Photos from the image-classification dataset "aurora_train" in the GitHub repository 123675/data. Its 5 classes are: drapery aurora, hotspot aurora, multiple arcs aurora, radial aurora, single arc aurora.

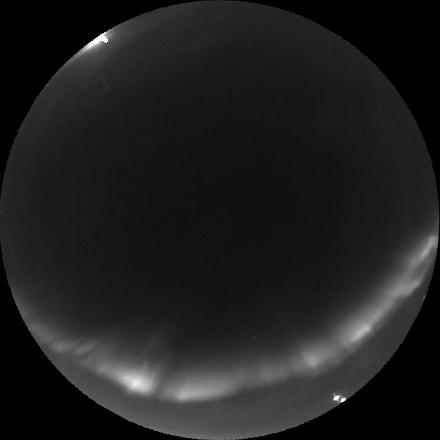
Label: single arc aurora

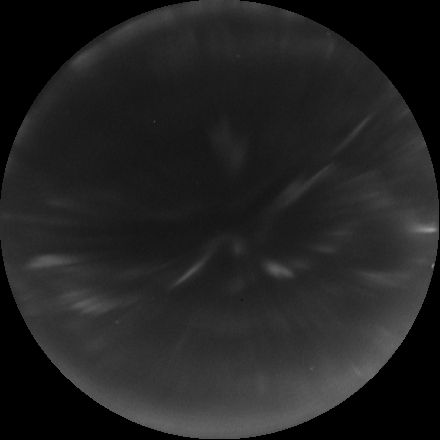
Label: radial aurora

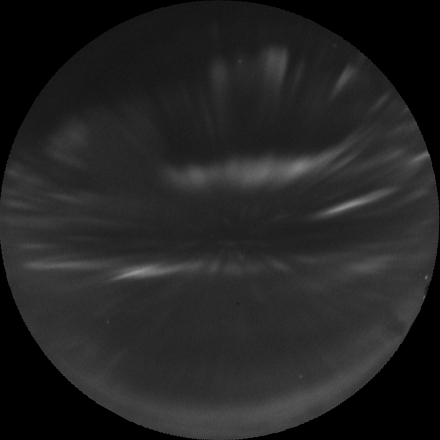
Label: drapery aurora

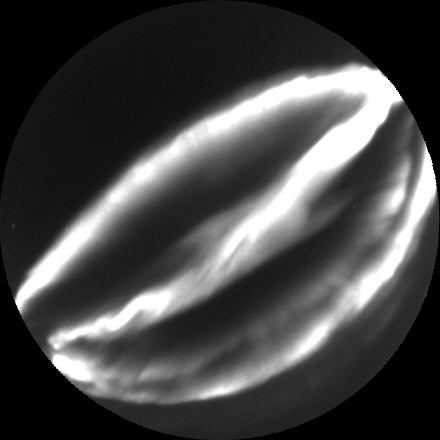
Label: multiple arcs aurora

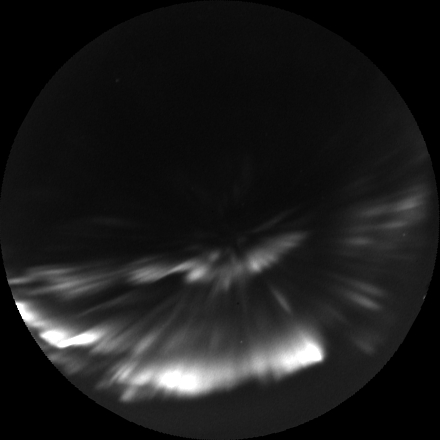
Label: hotspot aurora

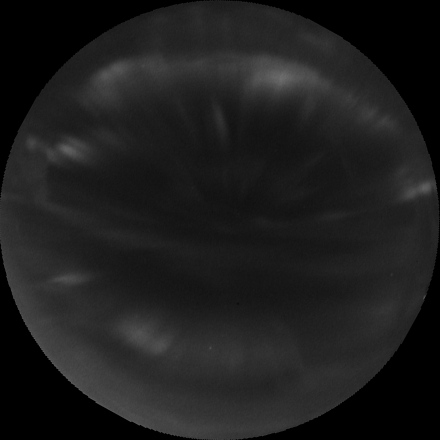
Label: drapery aurora
